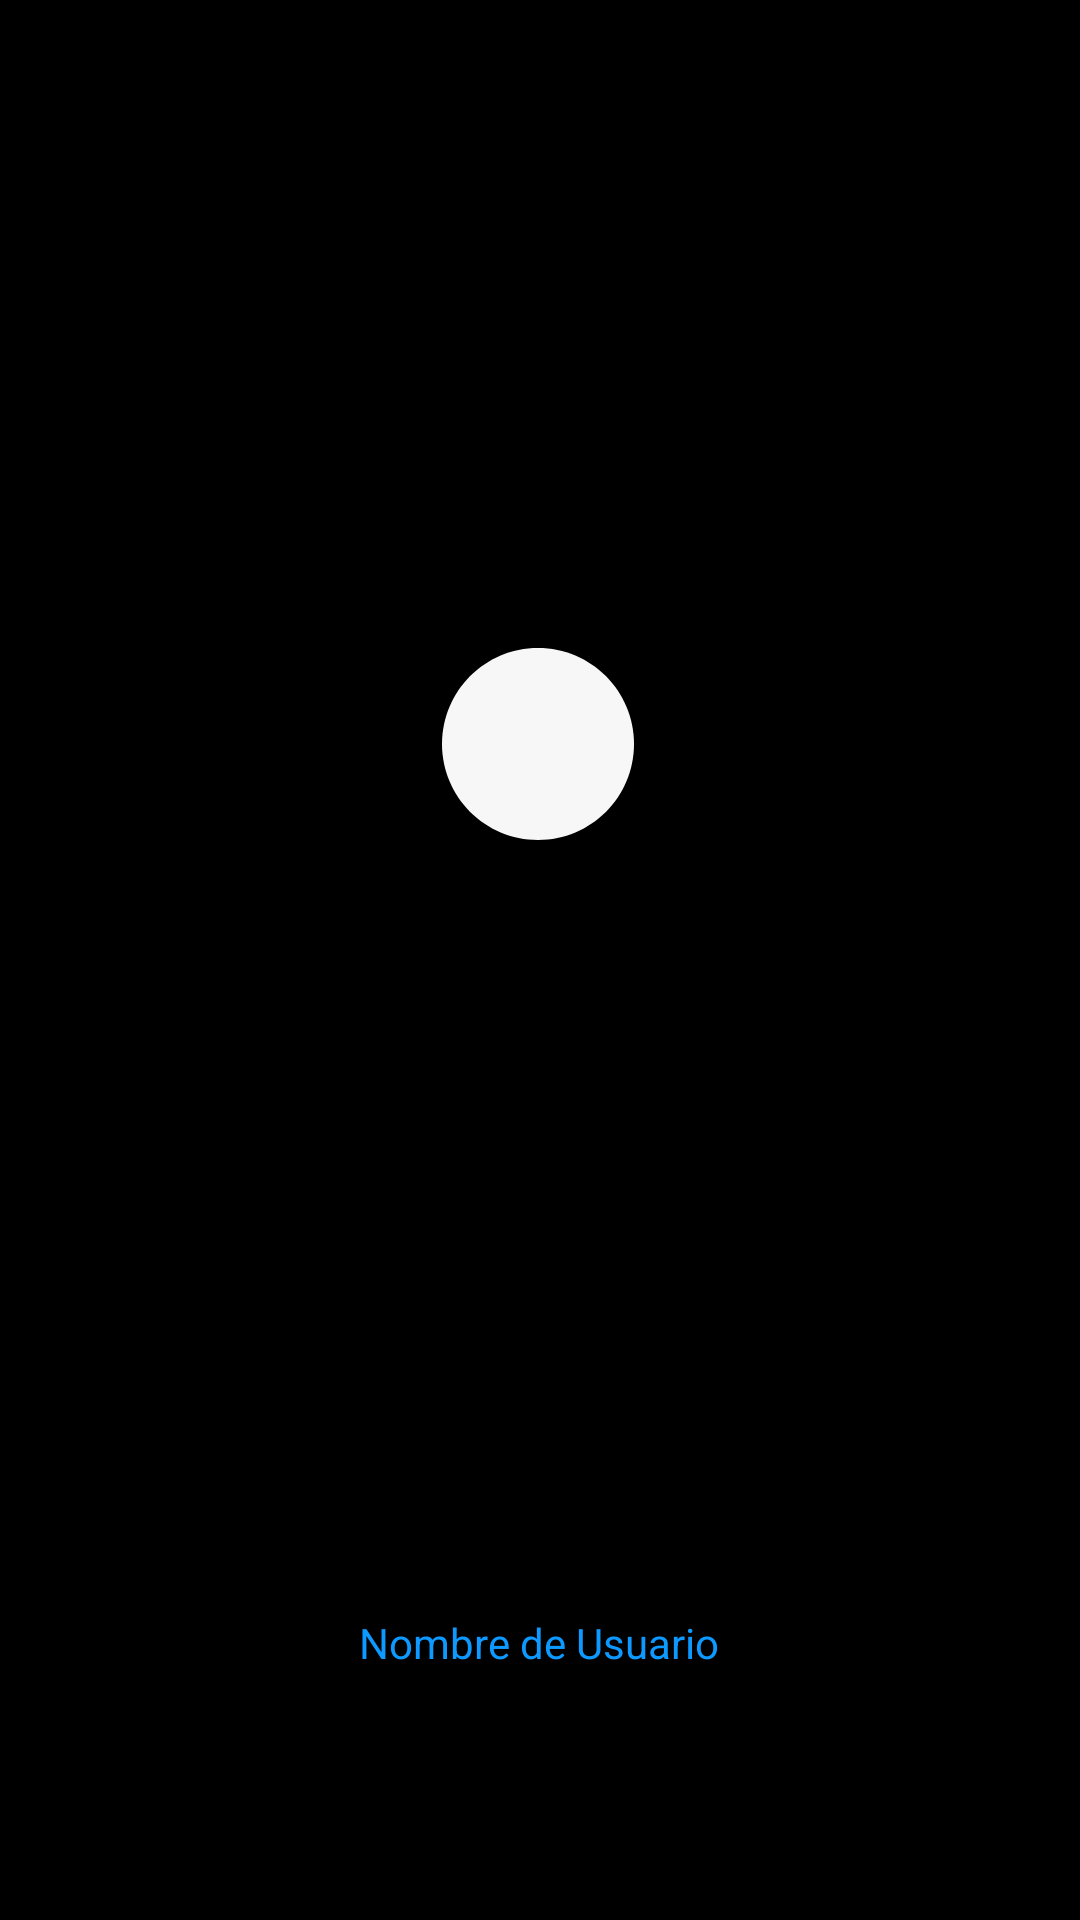

Produce the Android XML layout that renders to this screen, including the resource entries it uses.
<!-- AndroidManifest.xml: application theme Theme.PolleriaBrasaRoja -->
<!-- res/layout/nav_header_menu.xml -->
<?xml version="1.0" encoding="utf-8"?>
<LinearLayout xmlns:android="http://schemas.android.com/apk/res/android"
    xmlns:app="http://schemas.android.com/apk/res-auto"
    xmlns:tools="http://schemas.android.com/tools"
    android:layout_width="match_parent"
    android:layout_height="@dimen/nav_header_height"
    android:background="#000000"
    android:gravity="bottom"
    android:orientation="vertical"
    android:paddingLeft="@dimen/activity_horizontal_margin"
    android:paddingTop="@dimen/activity_vertical_margin"
    android:paddingRight="@dimen/activity_horizontal_margin"
    android:paddingBottom="@dimen/activity_vertical_margin"
    android:theme="@style/ThemeOverlay.AppCompat.Dark">

    <androidx.constraintlayout.widget.ConstraintLayout
        android:layout_width="match_parent"
        android:layout_height="match_parent">

        <RelativeLayout
            android:id="@+id/avatar"
            android:layout_width="64dp"
            android:layout_height="64dp"
            android:layout_alignParentLeft="true"
            android:layout_alignParentTop="true"
            android:background="@drawable/avatar"
            android:clipToOutline="true"
            app:layout_constraintBottom_toBottomOf="parent"
            app:layout_constraintEnd_toEndOf="parent"
            app:layout_constraintHorizontal_bias="0.498"
            app:layout_constraintStart_toStartOf="parent"
            app:layout_constraintTop_toTopOf="parent"
            app:layout_constraintVertical_bias="0.375" />

        <TextView
            android:id="@+id/Nombre_U"
            android:layout_width="148dp"
            android:layout_height="20dp"
            android:gravity="center_horizontal|top"
            android:lineSpacingExtra="3sp"
            android:text="Nombre de Usuario"
            android:textAppearance="@style/Nombre_U"
            android:translationY="-1.33sp"
            app:layout_constraintBottom_toBottomOf="parent"
            app:layout_constraintEnd_toEndOf="parent"
            app:layout_constraintHorizontal_bias="0.497"
            app:layout_constraintStart_toStartOf="parent"
            app:layout_constraintTop_toTopOf="parent"
            app:layout_constraintVertical_bias="0.87" />
    </androidx.constraintlayout.widget.ConstraintLayout>

</LinearLayout>
<!-- resources referenced by this layout -->
<resources>
  <!-- drawable avatar (drawable) -->
  <?xml version="1.0" encoding="utf-8"?>
  <vector
      xmlns:android="http://schemas.android.com/apk/res/android"
      xmlns:aapt="http://schemas.android.com/aapt"
      android:width="64dp"
      android:height="64dp"
      android:viewportWidth="64"
      android:viewportHeight="64"
      >
      <group>
          <clip-path
              android:pathData="M32 0C49.6731 0 64 14.3269 64 32C64 49.6731 49.6731 64 32 64C14.3269 64 0 49.6731 0 32C0 14.3269 14.3269 0 32 0Z"
              />
          <path
              android:pathData="M0 0V64H64V0"
              android:fillColor="#F7F7F7"
              />
      </group>
  </vector>
  <style name="Nombre_U">
          <item name="android:textSize">14sp</item>
          <item name="android:textColor">#0D99FF</item>
      </style>
  <style name="Theme.PolleriaBrasaRoja" parent="Base.Theme.PolleriaBrasaRoja" />
  <style name="Base.Theme.PolleriaBrasaRoja" parent="Theme.Material3.DayNight.NoActionBar">
          
          
      </style>
</resources>
